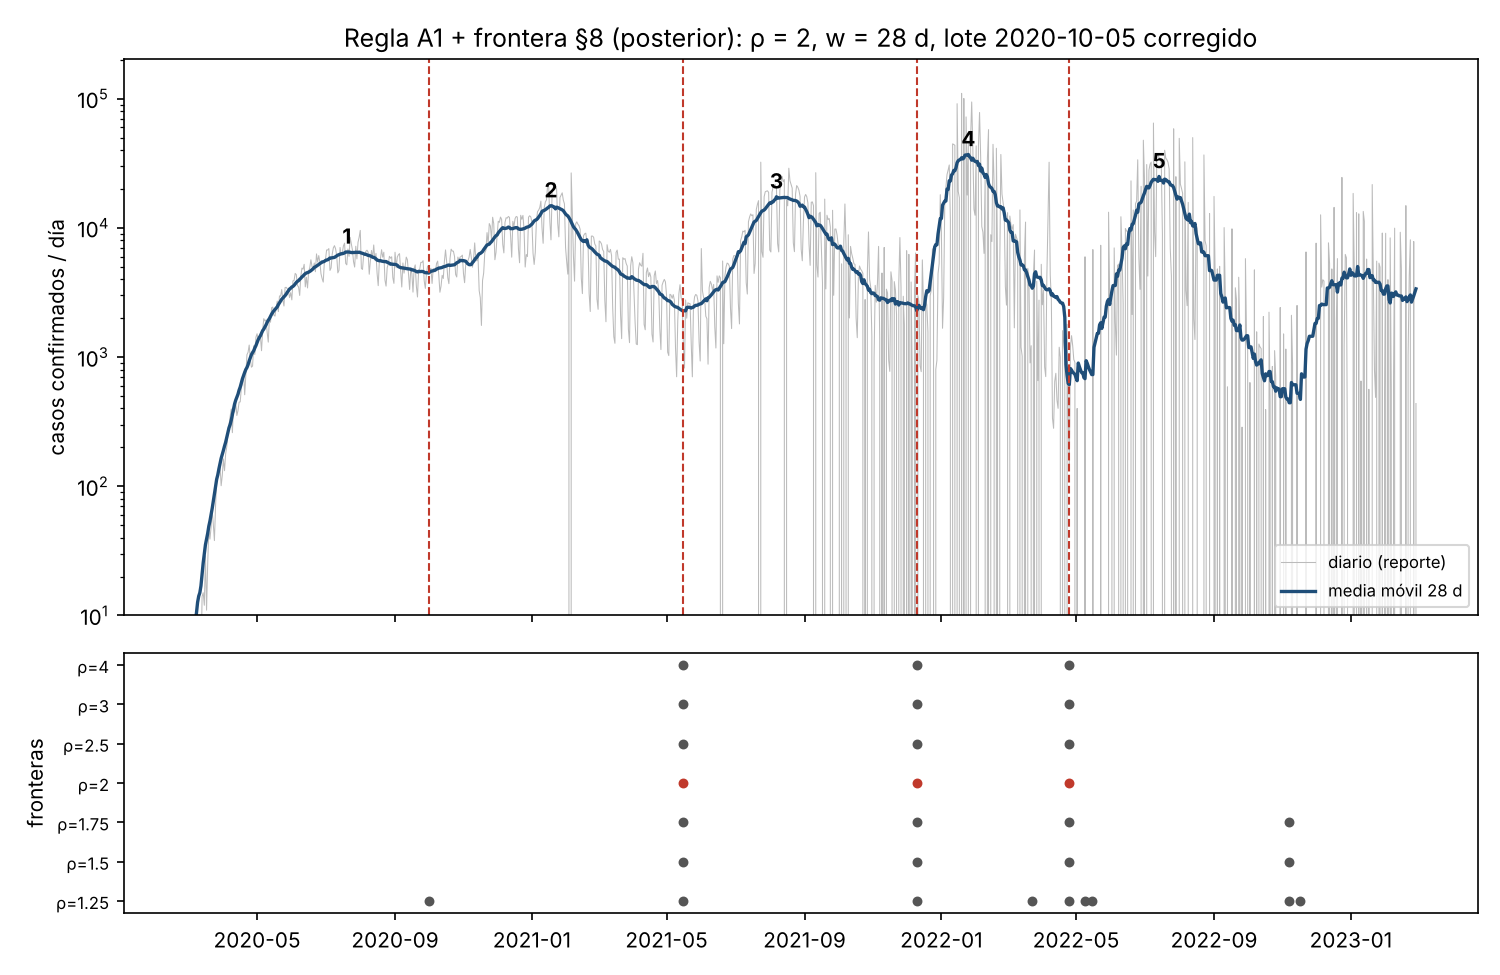

The table this chart was drawn from, first rows:
ola, origen, inicio, pico, fin, duracion_dias, incidencia_pico, casos_en_ola, ola_convencional, periodos_abarcados, variante_dominante_en_pico, fuente_variante, estatus, supuestos_violados, nota
1, §8 (separación posterior), 2020-02-27, 2020-07-20, 2020-09-30, 217, 6507, 743216, 1, 1, Ancestrales (B.1, B.1.1, B.1.1.222; D614…, Taboada et al. 2021, primario, , separada por criterio externo a la regla…
2, §8 (separación posterior), 2020-10-01, 2021-01-18, 2021-05-15, 227, 14839, 1614187, 2, 1,2, B.1.1.519 (Alpha y Gamma no dominaron), Zárate et al. 2022 (doi:10.1128/spectrum…, primario, , separada por criterio externo a la regla…
3, A1, 2021-05-16, 2021-08-07, 2021-12-09, 208, 17406, 1531024, 3, 2,3, Delta (B.1.617.2, AY.*), Taboada et al. 2022 (por verificar); CoV…, primario, , 
4, A1, 2021-12-10, 2022-01-25, 2022-04-24, 136, 36978, 1822071, 4, 3,4, Ómicron BA.1/BA.1.1, CoViGen-Mex / InDRE (por verificar), secundario (supuestos violados), vacunación; escape inmune; pruebas caser…, 
5, A1, 2022-04-25, 2022-07-14, 2023-02-28, 310, 25001, 1718792, 5, 4,5, Ómicron BA.4/BA.5, CoViGen-Mex / InDRE (por verificar), secundario (supuestos violados), vacunación (con refuerzos); escape inmun…, 
